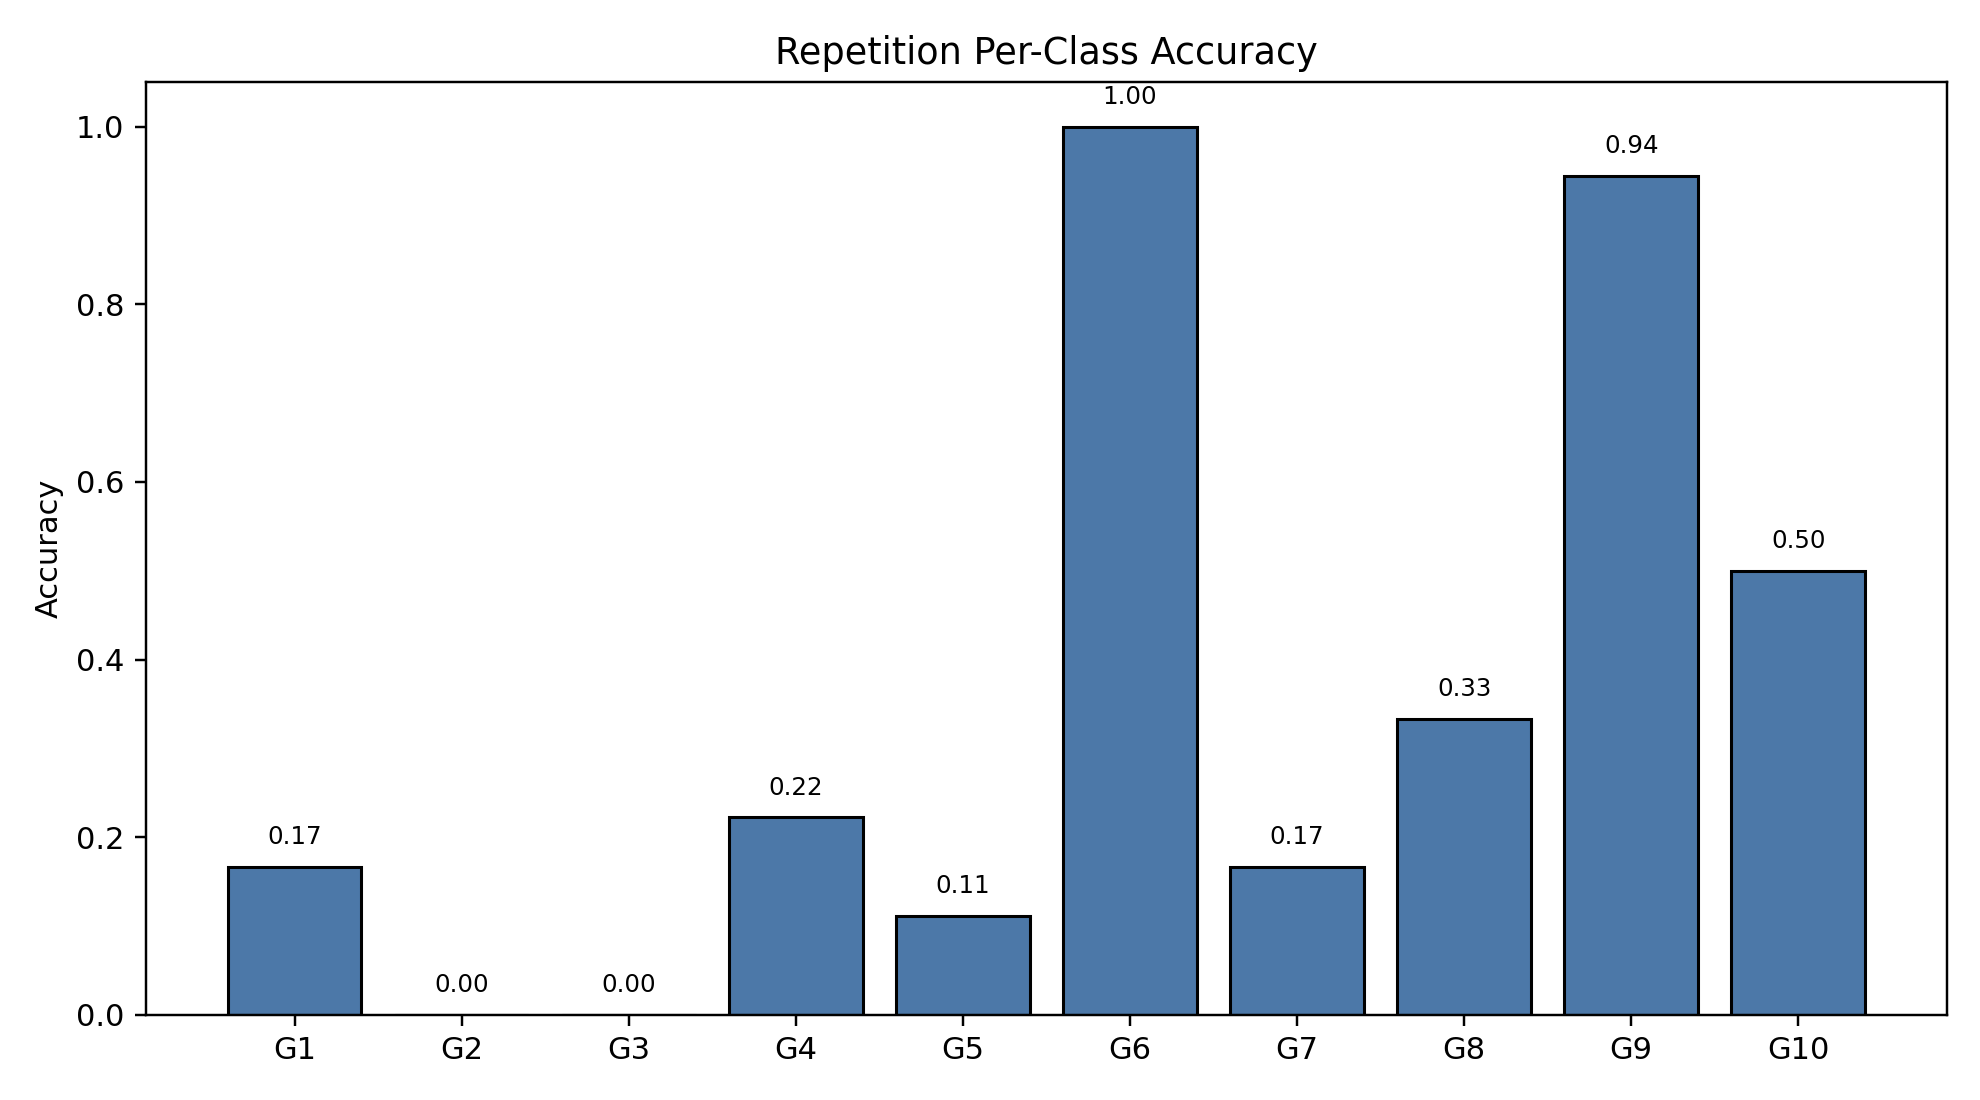

Source data for this figure (header and first rows):
class_index, gesture_id, support, correct, accuracy
0, 1, 18, 3, 0.1667
1, 2, 18, 0, 0.0
2, 3, 18, 0, 0.0
3, 4, 18, 4, 0.2222
4, 5, 18, 2, 0.1111
5, 6, 18, 18, 1.0
6, 7, 18, 3, 0.1667
7, 8, 18, 6, 0.3333
8, 9, 18, 17, 0.9444
9, 10, 18, 9, 0.5
